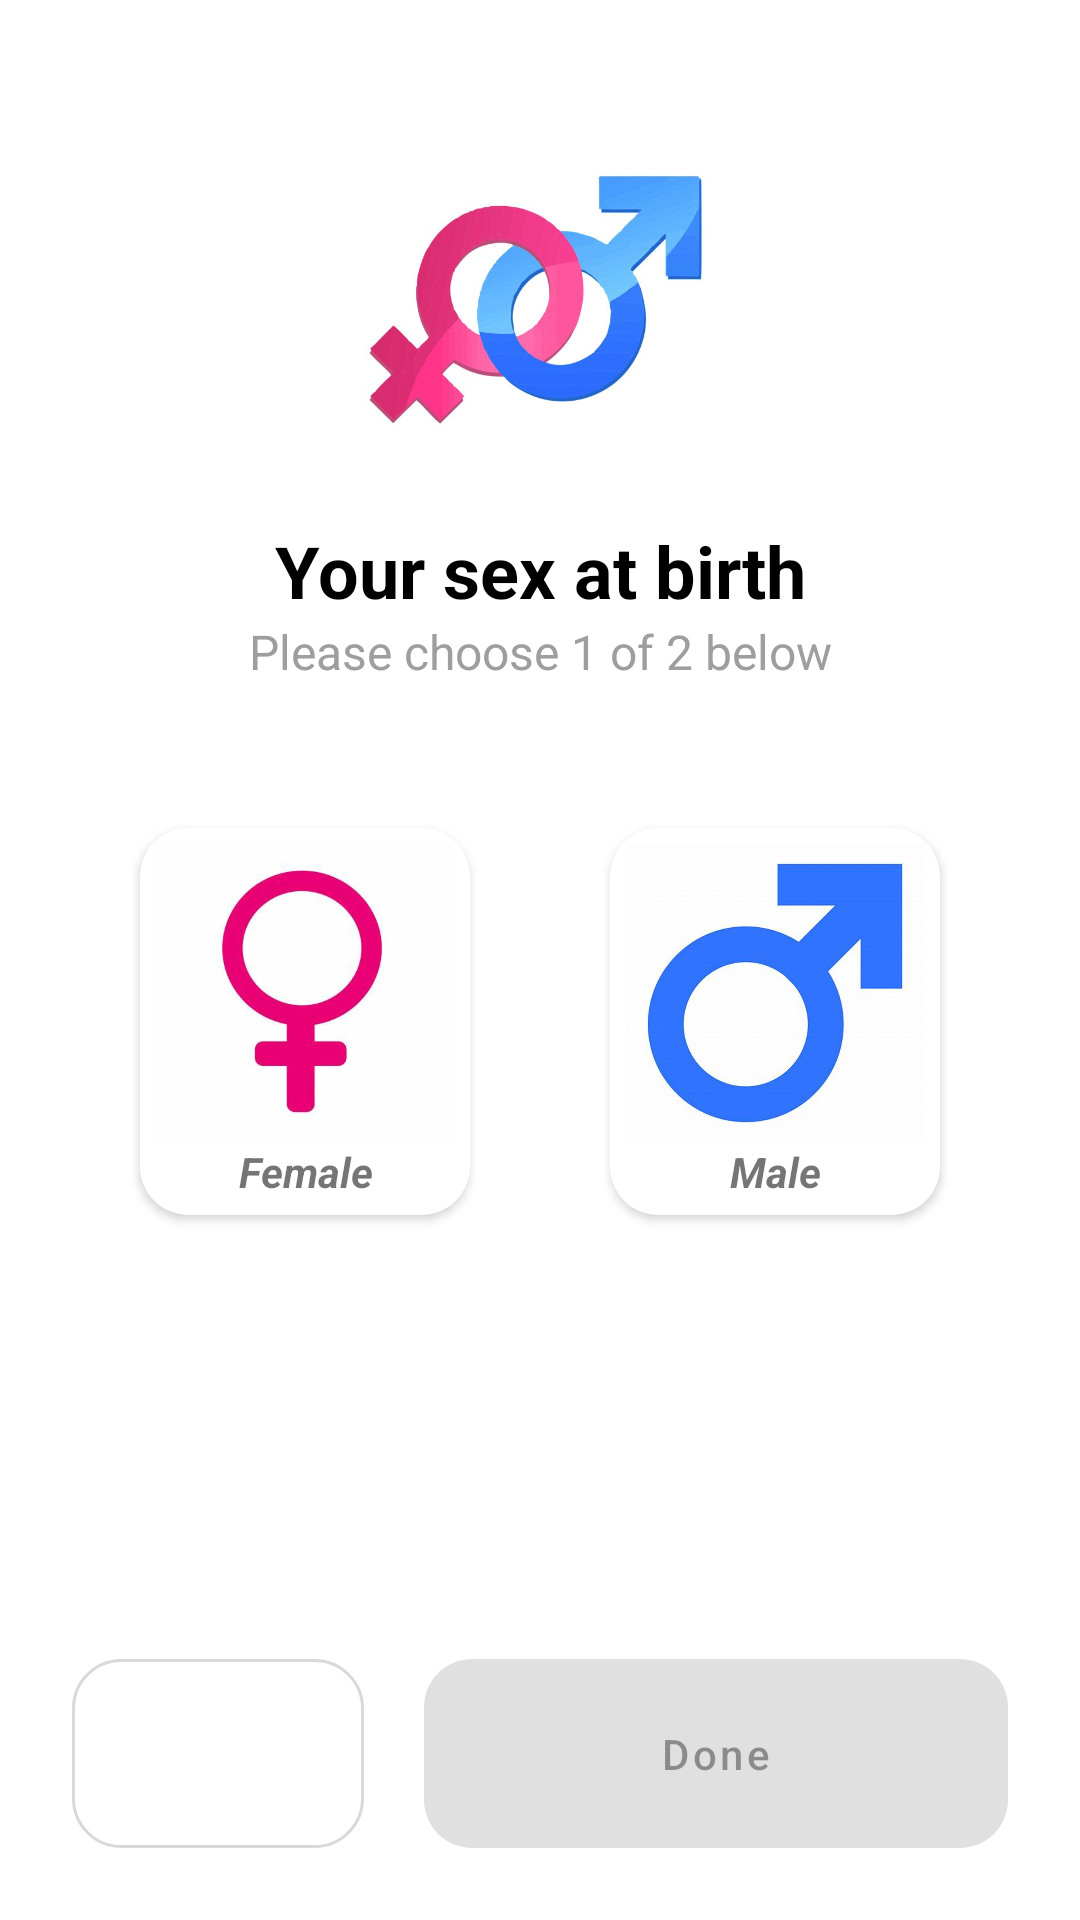

Reconstruct the res/layout file that produces this screen, plus the resources it refers to.
<!-- AndroidManifest.xml: application theme Theme.AppHealthyManagement -->
<!-- res/layout/fragment_gender.xml -->
<?xml version="1.0" encoding="utf-8"?>
<androidx.constraintlayout.widget.ConstraintLayout xmlns:android="http://schemas.android.com/apk/res/android"
    xmlns:app="http://schemas.android.com/apk/res-auto"
    android:layout_width="match_parent"
    android:layout_height="match_parent">
    <ImageView
        android:layout_width="150dp"
        android:layout_height="150dp"
        android:src="@drawable/ic_male_femal"
        app:layout_constraintStart_toStartOf="parent"
        app:layout_constraintEnd_toEndOf="parent"
        app:layout_constraintTop_toTopOf="parent"
        android:id="@+id/img_card"
        android:layout_marginTop="24dp"/>
    <TextView
        android:layout_width="0dp"
        android:layout_height="wrap_content"
        app:layout_constraintStart_toStartOf="parent"
        app:layout_constraintEnd_toEndOf="parent"
        app:layout_constraintTop_toBottomOf="@id/img_card"
        android:text="Your sex at birth"
        android:textSize="24sp"
        android:id="@+id/tv_title"
        android:textStyle="bold"
        android:textColor="@color/black"
        android:gravity="center"/>
    <TextView
        android:layout_width="0dp"
        android:layout_height="wrap_content"
        app:layout_constraintStart_toStartOf="parent"
        app:layout_constraintEnd_toEndOf="parent"
        app:layout_constraintTop_toBottomOf="@id/tv_title"
        android:text="Please choose 1 of 2 below"
        android:textSize="16sp"
        android:id="@+id/tv_message"
        android:textColor="@color/gray_inactive"
        android:gravity="center"/>

    <androidx.cardview.widget.CardView
        android:layout_marginTop="48dp"
        android:id="@+id/card_view_female"
        android:background="@drawable/card_border_grey"
        app:layout_constraintEnd_toStartOf="@id/card_view_male"
        app:layout_constraintStart_toStartOf="parent"
        app:layout_constraintTop_toBottomOf="@id/tv_message"
        app:layout_constraintHorizontal_bias="0.5"
        android:layout_width="wrap_content"
        android:layout_height="wrap_content"
        app:cardCornerRadius="16dp">
            <LinearLayout
                android:padding="5dp"
                android:layout_gravity="center"
                android:layout_width="wrap_content"
                android:layout_height="wrap_content"
                android:orientation="vertical">
                <ImageView
                    android:scaleType="centerInside"
                    android:layout_width="100dp"
                    android:layout_height="100dp"
                    android:src="@drawable/ic_female"
                    android:id="@+id/btn_female"/>
                <androidx.appcompat.widget.AppCompatTextView
                    android:layout_width="match_parent"
                    android:gravity="center"
                    android:textStyle="bold|italic"
                    android:layout_height="wrap_content"
                    android:text="Female"/>
            </LinearLayout>
        </androidx.cardview.widget.CardView>

    <androidx.cardview.widget.CardView
        android:layout_marginTop="48dp"
        android:id="@+id/card_view_male"
        android:padding="5dp"
       android:background="@drawable/card_border_grey"
        app:layout_constraintEnd_toEndOf="parent"
        app:layout_constraintStart_toEndOf="@id/card_view_female"
        app:layout_constraintTop_toBottomOf="@id/tv_message"
        app:layout_constraintHorizontal_bias="0.5"
        android:layout_width="wrap_content"
        android:layout_height="wrap_content"
        app:cardCornerRadius="16dp">
        <LinearLayout
            android:padding="5dp"
            android:layout_gravity="center"
            android:layout_width="wrap_content"
            android:layout_height="wrap_content"
            android:orientation="vertical">

            <ImageView
                android:id="@+id/btn_male"
                android:layout_width="100dp"
                android:layout_height="100dp"
                android:scaleType="centerInside"
                android:src="@drawable/ic_male" />
            <androidx.appcompat.widget.AppCompatTextView
                android:layout_width="match_parent"
                android:gravity="center"
                android:textStyle="bold|italic"
                android:layout_height="wrap_content"
                android:text="Male"/>
        </LinearLayout>
    </androidx.cardview.widget.CardView>

    <LinearLayout
        android:weightSum="3"
        android:layout_width="0dp"
        android:layout_margin="24dp"
        android:layout_height="wrap_content"
        app:layout_constraintStart_toStartOf="parent"
        app:layout_constraintEnd_toEndOf="parent"
        app:layout_constraintBottom_toBottomOf="parent">
        <ImageButton
            android:src="@drawable/ic_arrow_back_24"
            android:layout_width="0dp"
            android:background="@drawable/button_around"
            android:layout_height="match_parent"
            android:padding="16dp"
            android:id="@+id/btn_back"
            android:layout_weight="1"
            android:layout_marginEnd="20dp"
            app:tint="@color/grey" />
        <Button
            android:id="@+id/btn_done"
            android:layout_width="0dp"
            android:layout_weight="2"
            android:layout_height="wrap_content"
            android:text="Done"
            android:enabled="false"
            android:textAllCaps="false"
            android:padding="16dp"
            android:background="@drawable/button_black" />
    </LinearLayout>
    <ProgressBar
        android:id="@+id/progress_bar"
        style="?android:attr/progressBarStyle"
        android:layout_width="wrap_content"
        android:layout_height="wrap_content"
        android:visibility="gone"
        app:layout_constraintBottom_toBottomOf="parent"
        app:layout_constraintEnd_toEndOf="parent"
        app:layout_constraintStart_toStartOf="parent"
        app:layout_constraintTop_toTopOf="parent"/>
    <View
        android:id="@+id/dark_overlay"
        android:layout_width="match_parent"
        android:layout_height="match_parent"
        android:background="@android:color/black"
        android:alpha="0.5"
        android:visibility="gone"/>
</androidx.constraintlayout.widget.ConstraintLayout>
<!-- resources referenced by this layout -->
<resources>
  <color name="black">#FF000000</color>
  <color name="gray_inactive">#9E9E9E</color>
  <color name="grey">#D9D9D9</color>
  <!-- drawable button_around (drawable) -->
  <?xml version="1.0" encoding="utf-8"?>
  <selector xmlns:android="http://schemas.android.com/apk/res/android">
      <item android:state_enabled="false">
          <shape>
              <stroke android:color="@color/grey" android:width="1dp"/>
              <solid android:color="@color/white"/>
              <padding android:left="16dp" android:top="16dp" android:right="16dp" android:bottom="16dp"/>
              <corners android:radius="16dp"/>
          </shape>
      </item>
  </selector>
  <!-- drawable button_black (drawable) -->
  <?xml version="1.0" encoding="utf-8"?>
  <selector xmlns:android="http://schemas.android.com/apk/res/android">
      <item android:state_enabled="false">
          <shape>
              <solid android:color="@color/grey"/>
              <padding android:left="16dp" android:top="16dp" android:right="16dp" android:bottom="16dp"/>
              <corners android:radius="16dp"/>
          </shape>
      </item>
      <item android:state_enabled="true">
          <shape>
              <solid android:color="@color/black"/>
              <padding android:left="16dp" android:top="16dp" android:right="16dp" android:bottom="16dp"/>
              <corners android:radius="16dp"/>
          </shape>
      </item>
  </selector>
  <!-- drawable card_border_grey (drawable) -->
  <?xml version="1.0" encoding="utf-8"?>
      <shape xmlns:android="http://schemas.android.com/apk/res/android"
          android:shape="rectangle">
          <solid android:color="@android:color/white"/>
          <stroke android:width="2dp" android:color="@color/grey"/>
          <corners android:radius="16dp"/>
      </shape>
  <!-- drawable ic_female: jpg bitmap (drawable, 10265 bytes) -->
  <!-- drawable ic_male: jpg bitmap (drawable, 37287 bytes) -->
  <!-- drawable ic_male_femal: jpg bitmap (drawable, 28876 bytes) -->
  <style name="Theme.AppHealthyManagement" parent="Base.Theme.AppHealthyManagement" />
  <color name="white">#FFFFFFFF</color>
  <style name="Base.Theme.AppHealthyManagement" parent="Theme.MaterialComponents.DayNight.NoActionBar">
          <item name="colorPrimary">@color/dark_blue</item>
          <item name="colorPrimaryVariant">@color/blue</item>
          <item name="colorOnPrimary">@color/white</item>
          <item name="colorSecondary">@color/black</item>
          <item name="colorSecondaryVariant">@color/teal_200</item>
          <item name="colorOnSecondary">@color/black</item>
          <item name="android:statusBarColor">?attr/colorPrimaryVariant</item>
      </style>
  <color name="dark_blue">#0057B7</color>
  <color name="blue">#1A72D5</color>
  <color name="teal_200">#FF018786</color>
</resources>
